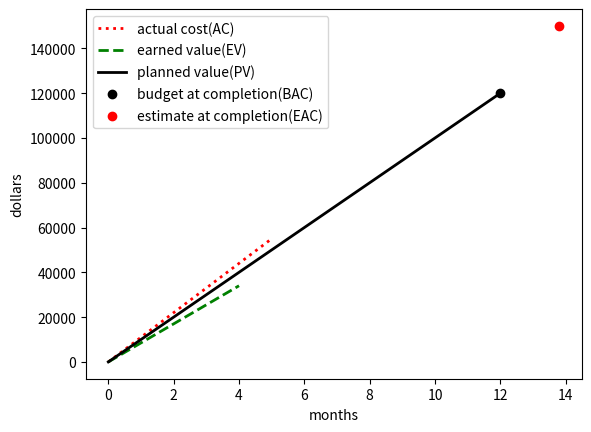

Here is the Python script that generated this plot:
import matplotlib.pyplot as plt
import numpy as np
import math
import random
def k():
	x=np.linspace(0,14,10000)
	x1=np.linspace(0,5,10000)#AC
	y1=11000*x1
	x2=np.linspace(0,4,10000)#EV
	y2=8500*x2
	x3=np.linspace(0,12,10000)#PV
	#for t in random parts.
	#t = [x+random.randrange(-1,1)/100 for x in x3.tolist()]
	#t = np.array(t)
	y3=10000*x3
	BAC=120000
	plt.figure()
	plt.plot(x1,y1,label=u"actual cost(AC)",color='r',linewidth=2,linestyle=':')
	plt.plot(x2,y2,label=u"earned value(EV)",color='g',linewidth=2,linestyle='--')
	plt.plot(x3,y3,label=u"planned value(PV)",color='black',linewidth=2,linestyle='-')
	plt.scatter(12,BAC,color='black',linewidth=1,label=u'budget at completion(BAC)')
	plt.scatter(13.8,150000,color='r',linewidth=1,label=u'estimate at completion(EAC)')
	plt.xlabel('months')
	plt.ylabel('dollars')
	plt.legend()
	plt.show()
if __name__=="__main__":
	k()
#CV=EV-AC=-5000
#SV=EV/PV=-3000
#CPI=EV/AC=0.8
#SPI=EV/PV=0.8696
#EAC=BAC/CPI=150000
#T=13.8
#PV=23000
#EV=20000
#AC=25000
#BAC=120000